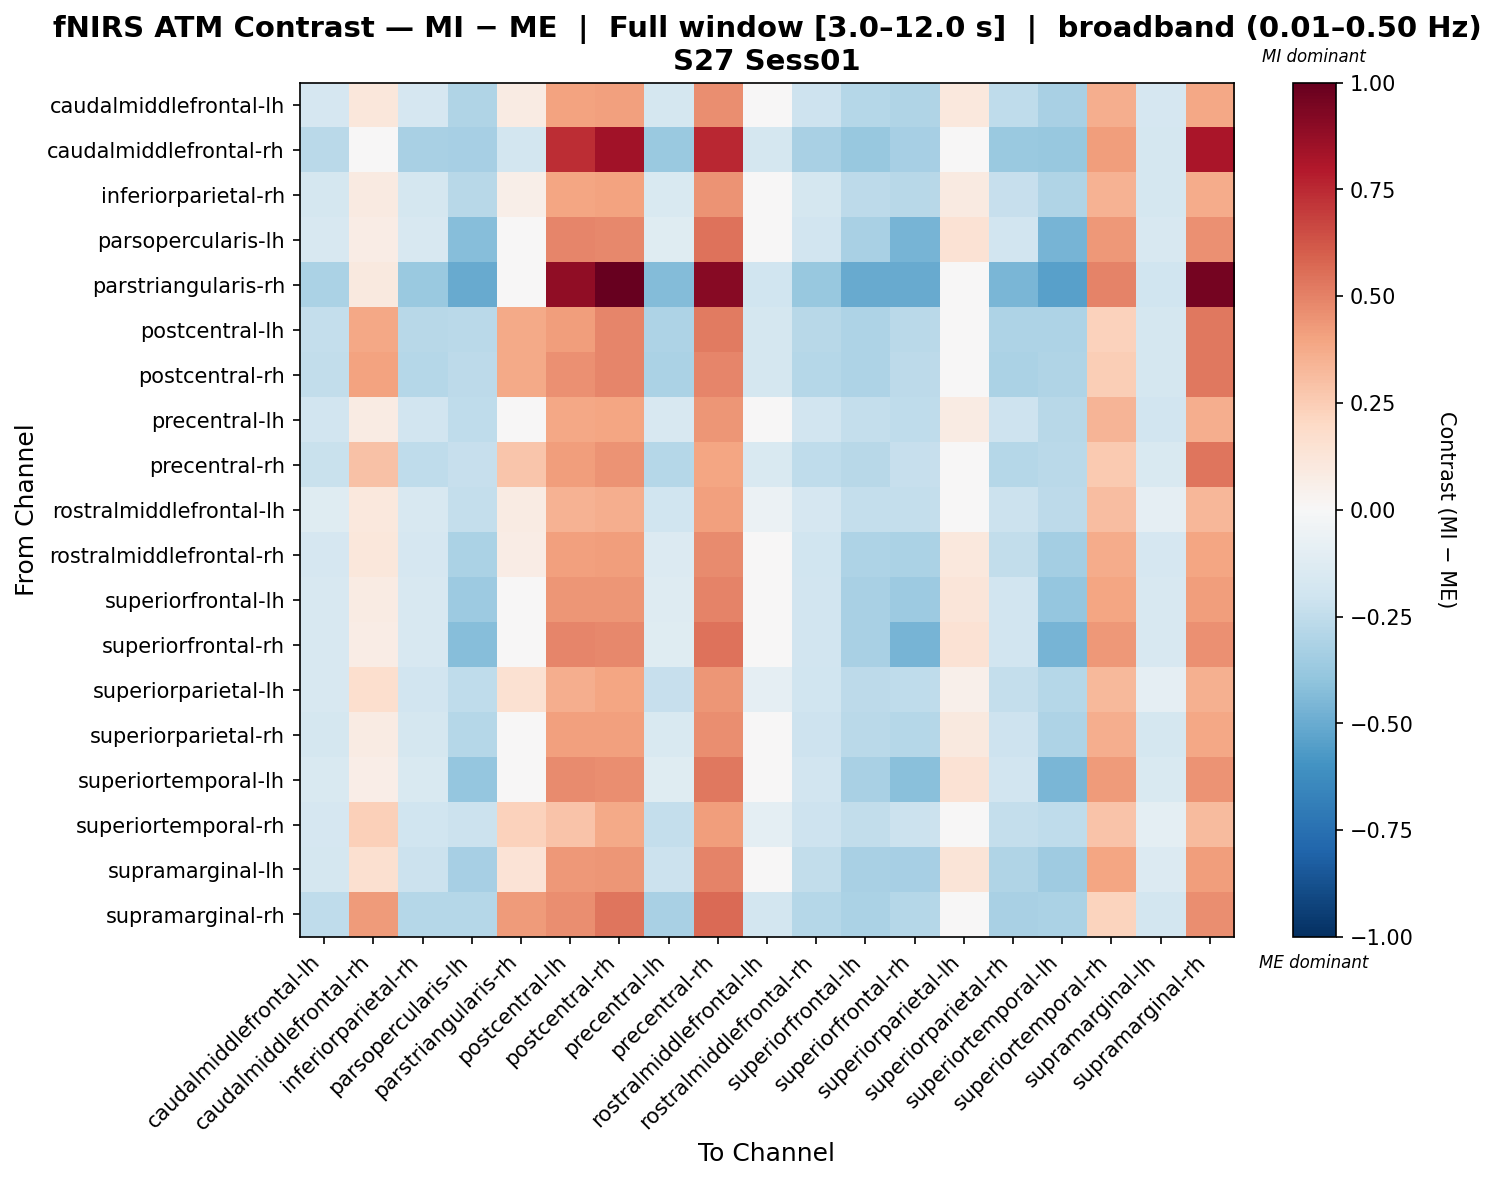

The data file committed next to this chart (first rows):
, caudalmiddlefrontal-lh, caudalmiddlefrontal-rh, inferiorparietal-rh, parsopercularis-lh, parstriangularis-rh, postcentral-lh, postcentral-rh, precentral-lh, precentral-rh, rostralmiddlefrontal-lh, rostralmiddlefrontal-rh, superiorfrontal-lh, superiorfrontal-rh, superiorparietal-lh, superiorparietal-rh, superiortemporal-lh, superiortemporal-rh, supramarginal-lh, supramarginal-rh
caudalmiddlefrontal-lh, -0.1679, 0.1151, -0.1679, -0.2976, 0.08416, 0.405, 0.4122, -0.1745, 0.4623, 0.01302, -0.2047, -0.2879, -0.2976, 0.1035, -0.2547, -0.3211, 0.3616, -0.1679, 0.3851
caudalmiddlefrontal-rh, -0.273, 0.004307, -0.3226, -0.3292, -0.1826, 0.7408, 0.84, -0.3722, 0.7571, -0.1738, -0.3231, -0.3757, -0.3292, 0.0246, -0.3735, -0.3779, 0.4214, -0.1738, 0.8183
inferiorparietal-rh, -0.1792, 0.09319, -0.1792, -0.2759, 0.05958, 0.3937, 0.3987, -0.1491, 0.4496, 0.001705, -0.1792, -0.2646, -0.2759, 0.09216, -0.2301, -0.2991, 0.3497, -0.1792, 0.373
parsopercularis-lh, -0.1568, 0.07622, -0.1568, -0.4274, -0.01772, 0.4859, 0.4794, -0.123, 0.541, 0.04616, -0.1906, -0.3259, -0.4612, 0.1476, -0.1906, -0.4612, 0.4335, -0.1568, 0.4581
parstriangularis-rh, -0.3145, 0.09723, -0.3724, -0.5041, 0.02026, 0.8841, 1.0, -0.4304, 0.9138, -0.1986, -0.3812, -0.5006, -0.5041, 0.03322, -0.4567, -0.5445, 0.4968, -0.1986, 0.9604
postcentral-lh, -0.2408, 0.3856, -0.2742, -0.2717, 0.3802, 0.4194, 0.4878, -0.3076, 0.5208, -0.1741, -0.274, -0.3063, -0.2717, -0.04064, -0.3071, -0.3054, 0.2266, -0.1741, 0.5272
postcentral-rh, -0.2488, 0.4054, -0.2839, -0.2653, 0.3823, 0.4537, 0.4901, -0.3191, 0.4889, -0.1785, -0.2827, -0.3091, -0.2653, -0.03801, -0.3153, -0.3029, 0.2431, -0.1785, 0.5241
precentral-lh, -0.1907, 0.08463, -0.1907, -0.2505, 0.04788, 0.3875, 0.3929, -0.1603, 0.4441, -0.008131, -0.1907, -0.2393, -0.2505, 0.08317, -0.2046, -0.274, 0.3432, -0.1907, 0.3667
precentral-rh, -0.2192, 0.2894, -0.2534, -0.2296, 0.2735, 0.4142, 0.4531, -0.2875, 0.391, -0.1509, -0.2518, -0.2748, -0.2296, -0.01436, -0.2827, -0.2669, 0.2588, -0.1509, 0.5319
rostralmiddlefrontal-lh, -0.1233, 0.1052, -0.1596, -0.2399, 0.07877, 0.3468, 0.366, -0.196, 0.413, -0.05597, -0.165, -0.2388, -0.2399, 0.03699, -0.212, -0.2655, 0.3052, -0.08695, 0.3308
rostralmiddlefrontal-rh, -0.1676, 0.1111, -0.1676, -0.318, 0.07434, 0.4118, 0.4178, -0.1371, 0.4689, 0.01538, -0.1981, -0.3072, -0.318, 0.1069, -0.2423, -0.3416, 0.3676, -0.1676, 0.3912
superiorfrontal-lh, -0.1623, 0.0783, -0.1623, -0.3637, 0.0125, 0.4441, 0.441, -0.1304, 0.498, 0.02917, -0.1942, -0.3219, -0.3637, 0.1249, -0.1942, -0.3872, 0.3954, -0.1623, 0.419
superiorfrontal-rh, -0.1568, 0.07622, -0.1568, -0.4274, -0.01772, 0.4859, 0.4794, -0.123, 0.541, 0.04616, -0.1906, -0.3259, -0.4612, 0.1476, -0.1906, -0.4612, 0.4335, -0.1568, 0.4581
superiorparietal-lh, -0.1585, 0.1711, -0.1941, -0.2561, 0.1518, 0.366, 0.3959, -0.2297, 0.4398, -0.08727, -0.1983, -0.2628, -0.2561, 0.05109, -0.2421, -0.2834, 0.3262, -0.08727, 0.3536
superiorparietal-rh, -0.1795, 0.08357, -0.1795, -0.2848, 0.03682, 0.4083, 0.4107, -0.1486, 0.464, 0.006113, -0.2105, -0.2711, -0.2848, 0.09893, -0.2105, -0.3083, 0.3625, -0.1795, 0.386
superiortemporal-lh, -0.1562, 0.06332, -0.1562, -0.3884, -0.02498, 0.474, 0.4654, -0.1231, 0.5267, 0.04277, -0.1894, -0.3221, -0.4216, 0.1423, -0.1894, -0.4548, 0.4221, -0.1562, 0.4459
superiortemporal-rh, -0.1682, 0.2398, -0.2029, -0.2178, 0.2294, 0.2834, 0.3777, -0.2377, 0.4144, -0.09873, -0.2039, -0.2456, -0.2178, 0.04022, -0.2406, -0.2505, 0.2824, -0.09873, 0.3152
supramarginal-lh, -0.1757, 0.1618, -0.212, -0.3349, 0.1354, 0.4335, 0.4443, -0.2182, 0.493, 0.04153, -0.2484, -0.328, -0.3349, 0.132, -0.2971, -0.3589, 0.391, -0.1394, 0.415
supramarginal-rh, -0.2534, 0.4288, -0.2874, -0.2843, 0.4252, 0.4616, 0.5314, -0.3215, 0.565, -0.1853, -0.2872, -0.3198, -0.2843, -0.04909, -0.3208, -0.3188, 0.2233, -0.1853, 0.4618
